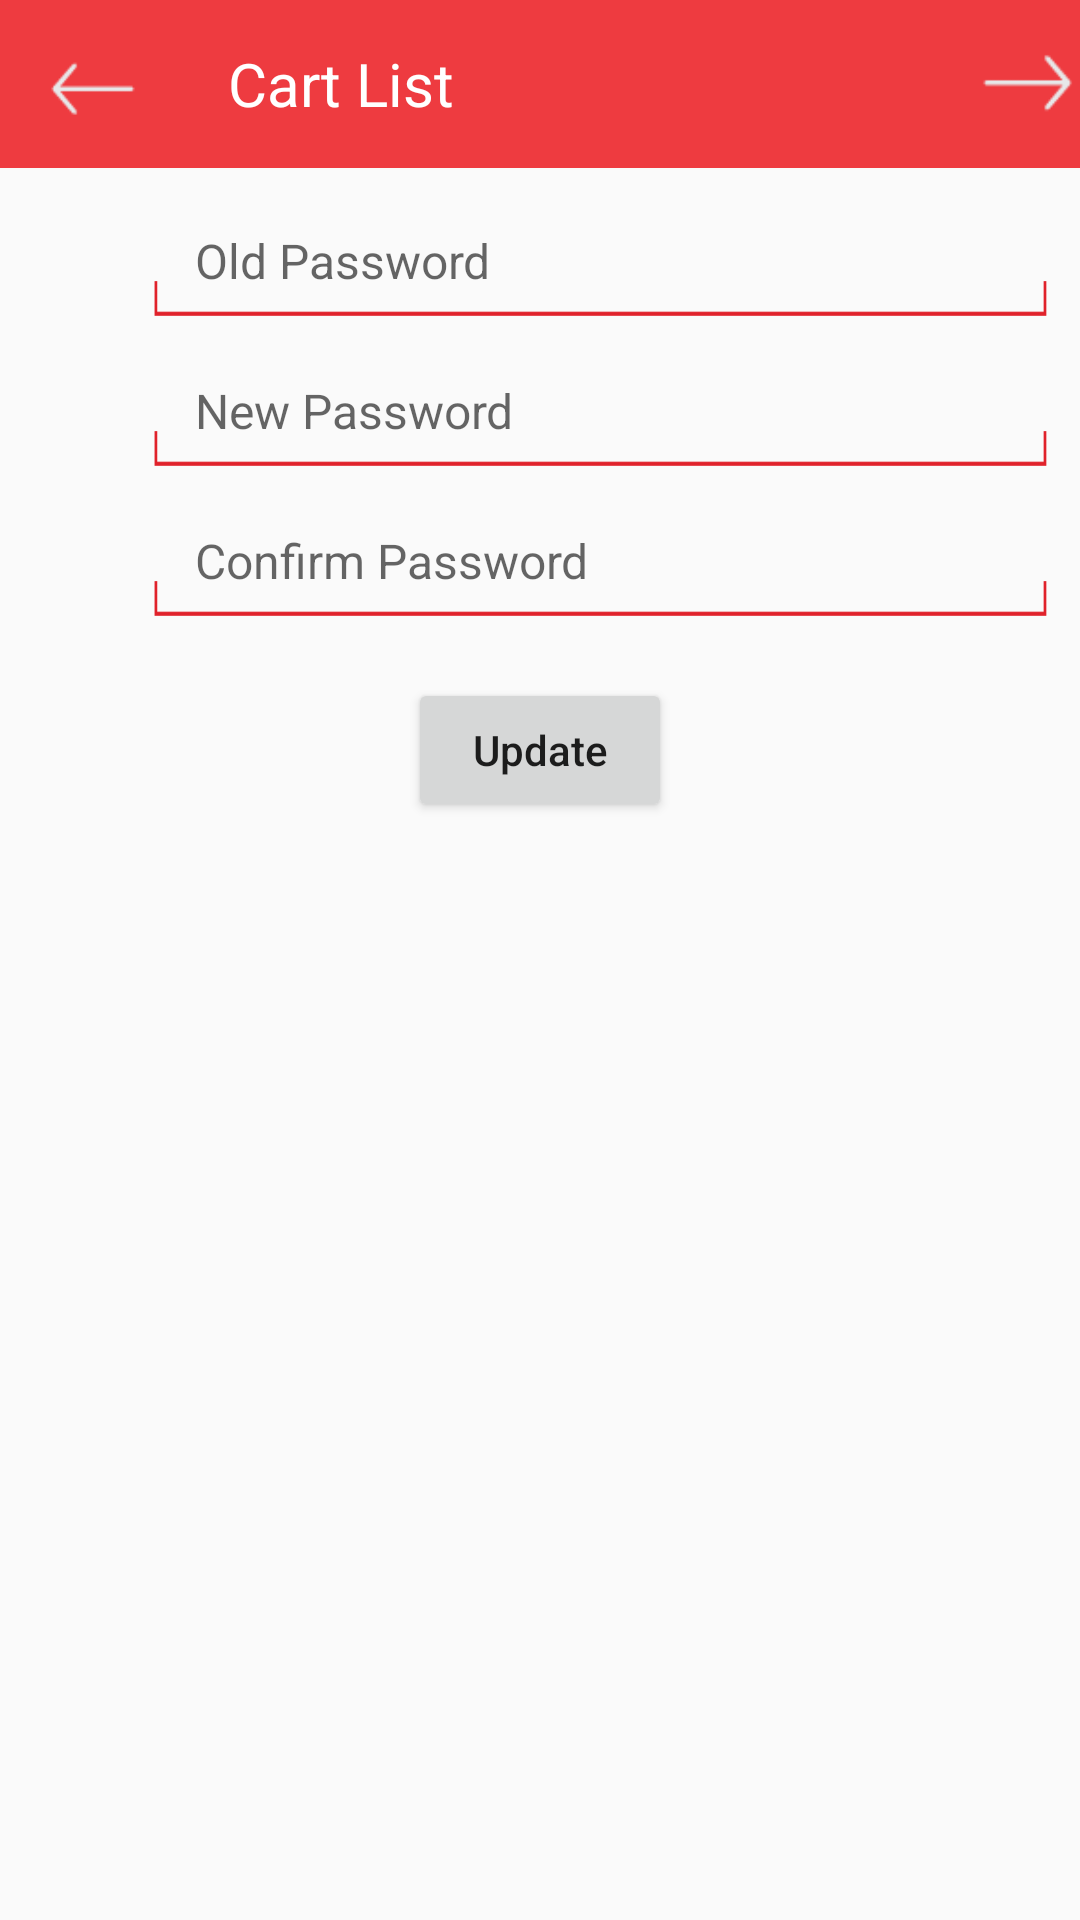

Layout XML and referenced resources for this Android screen:
<!-- AndroidManifest.xml: application theme AppTheme -->
<!-- res/layout/fragment_edit_password.xml -->
<LinearLayout xmlns:android="http://schemas.android.com/apk/res/android"
    xmlns:tools="http://schemas.android.com/tools"
    android:layout_width="match_parent"
    android:layout_height="match_parent"
    android:orientation="vertical"
    tools:context="info.androidhive.navigationdrawer.fragment.Edit_password">

    
    <include
        android:id="@+id/toolbar_3"
        layout="@layout/toolbar_3">

    </include>

    <LinearLayout
        android:layout_width="match_parent"
        android:layout_height="wrap_content"
        android:orientation="vertical"
        android:paddingTop="20dp"
        android:paddingLeft="50dp"
        android:paddingBottom="20dp">
        <EditText
            android:id="@+id/edit_pswd_old"
            android:layout_width="270dp"
            android:layout_height="wrap_content"
            android:background="@android:color/transparent"
            android:layout_marginLeft="15dp"
            android:singleLine="true"
            android:hint="Old Password"
            android:textColor="@color/abc_input_method_navigation_guard"
            android:textSize="16dp" />

        <ImageView
            android:layout_width="300dp"
            android:layout_height="13dp"
            android:layout_marginTop="-5dp"
            android:background="@drawable/et_bg" />

        <EditText
            android:id="@+id/edit_pswd_new"
            android:layout_width="270dp"
            android:background="@android:color/transparent"
            android:layout_height="wrap_content"
            android:hint="New Password"
            android:layout_marginLeft="15dp"
            android:textColor="@color/abc_input_method_navigation_guard"
            android:layout_marginTop="20dp"
            android:singleLine="true"
            android:textSize="16dp" />

        <ImageView
            android:layout_width="300dp"
            android:layout_height="13dp"
            android:layout_marginTop="-5dp"
            android:background="@drawable/et_bg" />

        <EditText
            android:id="@+id/edit_pswd_cnfrm"
            android:layout_width="270dp"
            android:background="@android:color/transparent"
            android:layout_height="wrap_content"
            android:layout_marginLeft="15dp"
            android:hint="Confirm Password"
            android:singleLine="true"
            android:textColor="@color/abc_input_method_navigation_guard"
            android:layout_marginTop="20dp"
            android:textSize="16dp" />

        <ImageView
            android:layout_width="300dp"
            android:layout_height="13dp"
            android:layout_marginTop="-5dp"
            android:background="@drawable/et_bg" />
      </LinearLayout>

    <LinearLayout
        android:layout_width="wrap_content"
        android:layout_height="wrap_content"
        android:layout_gravity="center">

        <Button
            android:id="@+id/edit_pswd_update"
            android:layout_width="wrap_content"
            android:layout_height="wrap_content"
            android:text="Update"
            android:layout_gravity="center"
            android:gravity="center"
            android:textAllCaps="false"/>
    </LinearLayout>
    </LinearLayout>
<!-- res/layout/toolbar_3.xml (included above) -->
<?xml version="1.0" encoding="utf-8"?>
<android.support.v7.widget.Toolbar
    xmlns:android="http://schemas.android.com/apk/res/android"
    xmlns:local="http://schemas.android.com/apk/res-auto"
    android:id="@+id/toolbar_3"
    android:layout_width="match_parent"
    android:layout_height="wrap_content"
    android:minHeight="?attr/actionBarSize"
    android:background="#ee3b40"
    local:theme="@style/ThemeOverlay.AppCompat.Dark.ActionBar"
    local:popupTheme="@style/ThemeOverlay.AppCompat.Light">
    <LinearLayout
        android:layout_width="wrap_content"
        android:layout_height="wrap_content"
        android:gravity="start">

        <ImageView
            android:layout_width="30dp"
            android:layout_height="30dp"
            android:id="@+id/toolbar_3_back_image"
            android:src="@drawable/back_arrow"/>
    </LinearLayout>


    <LinearLayout
        android:layout_width="wrap_content"
        android:layout_height="wrap_content"
        android:gravity="center">
        <TextView
            android:layout_width="wrap_content"
            android:layout_height="wrap_content"
            android:text="Cart List"
            android:textColor="#fff"
            android:textSize="20sp"
            android:id="@+id/toolbar_3_main_title"
            android:layout_marginLeft="30dp"/>
    </LinearLayout>

    <LinearLayout
        android:layout_width="match_parent"
        android:layout_height="wrap_content"
        android:gravity="end">

        <ImageView
            android:layout_width="35dp"
            android:layout_height="35dp"
            android:paddingTop="3dp"
            android:id="@+id/checkout_text"
            android:src="@drawable/checkout"
            android:adjustViewBounds="false" />
    </LinearLayout>



</android.support.v7.widget.Toolbar>
<!-- resources referenced by this layout -->
<resources>
  <!-- drawable back_arrow: png bitmap (drawable, 487 bytes) -->
  <!-- drawable checkout: png bitmap (drawable, 626 bytes) -->
  <!-- drawable et_bg: png bitmap (drawable, 3058 bytes) -->
  <style name="AppTheme" parent="Theme.AppCompat.Light.DarkActionBar">
          
          <item name="colorPrimary">@color/colorPrimary</item>
          <item name="colorPrimaryDark">@color/colorPrimaryDark</item>
          <item name="colorAccent">@color/colorAccent</item>
          <item name="drawerArrowStyle">@style/DrawerArrowStyle</item>
      </style>
  <style name="DrawerArrowStyle" parent="Widget.AppCompat.DrawerArrowToggle">
          <item name="color">@android:color/white</item>
      </style>
  <!-- not gathered from this repository: default colours our renderer supplied (Android Studio template values) -->
  <color name="colorPrimary">#FF6200EE</color>
  <color name="colorPrimaryDark">#FF3700B3</color>
  <color name="colorAccent">#FF03DAC5</color>
</resources>
